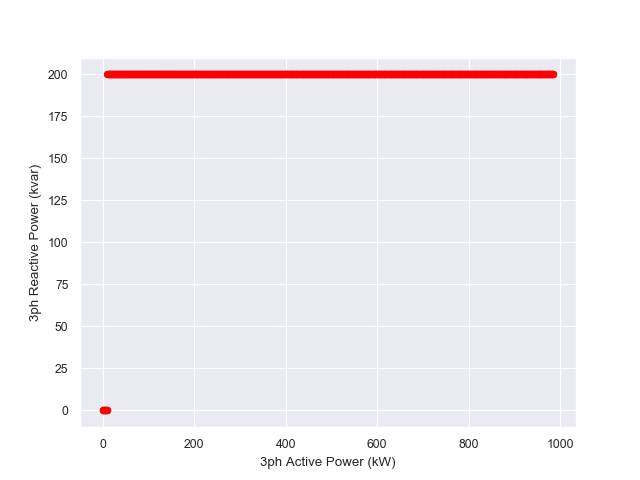

Values plotted in this chart, from the file beside it:
, Voltage (pu), 3ph Active Power (kW), 3ph Reactive Power (kvar)
0.0, 1, -0.0, -0.0
0.001, 1, 0.8802, -0.0
0.002, 1, 1.761, -0.0
0.003, 1, 2.642, -0.0
0.004, 1, 3.523, -0.0
0.005, 1, 4.404, -3.1763735522036263e-25
0.006, 1, 5.286, -0.0
0.007, 1, 6.168, -0.0
0.008, 1, 7.051, -6.352747104407253e-25
0.009, 1, 7.934, 3.1763735522036263e-25
0.01, 1, 8.817, 6.352747104407253e-25
0.011, 1, 9.7, -0.0
0.012, 1, 10.58, 200
0.013, 1, 11.47, 200.0
0.014, 1, 12.35, 200.0
0.015, 1, 13.24, 200
0.016, 1, 14.12, 200
0.017, 1, 15.01, 200.0
0.018, 1, 15.89, 200.0
0.019, 1, 16.78, 200.0
0.02, 1, 17.67, 200
0.021, 1, 18.55, 200.0
0.022, 1, 19.44, 200
0.023, 1, 20.33, 200
0.024, 1, 21.22, 200.0
0.025, 1, 22.1, 200.0
0.026, 1, 22.99, 200.0
0.027, 1, 23.88, 200.0
0.028, 1, 24.77, 200.0
0.029, 1, 25.66, 200.0
0.03, 1, 26.55, 200.0
0.031, 1, 27.44, 200.0
0.032, 1, 28.33, 200
0.033, 1, 29.22, 200.0
0.034, 1, 30.11, 200.0
0.035, 1, 31, 200
0.036, 1, 31.9, 200
0.037, 1, 32.79, 200
0.038, 1, 33.68, 200.0
0.039, 1, 34.57, 200
0.04, 1, 35.47, 200.0
0.041, 1, 36.36, 200.0
0.042, 1, 37.25, 200.0
0.043, 1, 38.15, 200.0
0.044, 1, 39.04, 200
0.045, 1, 39.94, 200
0.046, 1, 40.83, 200.0
0.047, 1, 41.73, 200
0.048, 1, 42.62, 200.0
0.049, 1, 43.52, 200.0
0.05, 1, 44.42, 200.0
0.051, 1, 45.31, 200.0
0.052, 1, 46.21, 200.0
0.053, 1, 47.11, 200.0
0.054, 1, 48.01, 200.0
0.055, 1, 48.9, 200.0
0.056, 1, 49.8, 200.0
0.057, 1, 50.7, 200.0
0.058, 1, 51.6, 200.0
0.059, 1, 52.5, 200.0
... 940 more rows
